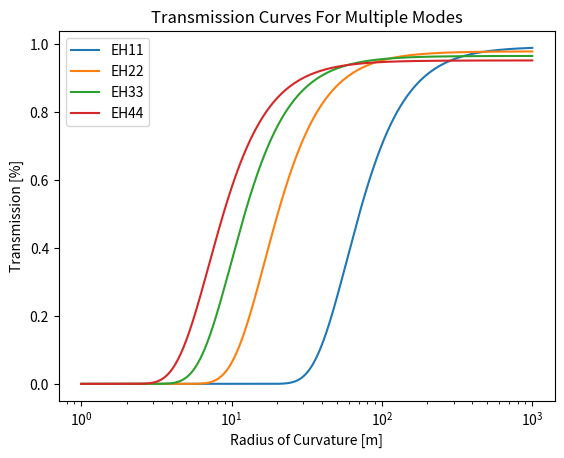

Generate this figure with matplotlib:
'''
Project: Hollow Core Fiber
Purpose: Calculate the Attenuation & Theoretical Transmission
[redacted]

                Units of length must be in METERS
                LB = Lab Book
'''
import numpy as np
import scipy.special as sp
import matplotlib.pyplot as plt
'''
Program Outline:
    1 - Turn Functions on and off (True/False)
    2 - Constants
    3 - Definitions
    4 - Calculations
    5 - Plotting Routines
Functions:
    1 ~ Attenuation:
        Losses [db/m]
        Transmission [%]
Plotting:
    1 ~
'''
Attenuation = False
Plotting1 = True
Plotting2 = True
Plotting3 = True

# Constants:
wl = 1.064*10**-6  # Wavelength [m]
a = 375* 10**-6  # Fiber radius [m]
L = 1.90  # Fiber length [m]
v = 1.5  # Index of Refraction of fiber
r = 375*10**-6  # Coupling Beam Radius [m]
n, m = 1, 1  # Mode Numbers
mode  = 0  # Mode Character: 0-EH, 1-TE, 2-TM
unm   = sp.jn_zeros(n-1, m)[-1]  # mth root of J_n-1(unm)=0
theta = 0  # Angle of Polorization with respect to Bend Plane (Max=0, Min=pi/2)
wla  = wl**2 / a**3  # Proportional to attenuation constant
R     = 50  # Radius of Curvature [m]
da    = 2.0*10**-3  # Displacement from straight, (LB pg.39)

'''
Definitions:
    1 ~ Unm : mth root of J_n-1(unm)=0.
    2 ~ Radius of Curvature given displacement of ends (LB pg.39)
    3 ~ Mode: Returns TE, TM, EH specific solution for atteunation caluclation.
    4 ~ Delta: Dependent on (n), affects whether theta matters.
    5 ~ V: V(v) as defined in Bell Labs equation 45.
    6 ~ Straight: Attenuation constant for straight losses, Bell Labs equation 22
    7 ~ Bend: Attenuation constant for bending losses, Bell Labs equation 44
'''


def Unm(n, m):
    return sp.jn_zeros(n-1, m)[-1]


def Radius(ds, L):
    return (ds/2) + L**2 / (8*ds)


def Mode(v):
    if mode == 0: #EH
        return 0.5 * (v**2 + 1) / (np.sqrt(v**2 -1))
    if mode == 1: #TE
        return 1 / (np.sqrt(v**2 -1))
    if mode == 2: #TM
        return v**2 / (np.sqrt(v**2 -1))


def Delta(n):
    if n == 1 or n == -1:
        return 1
    else:
        return 0


def V(v):
    a = 4/3 * (2*np.pi / unm)**2 * Mode(v)
    b = 1 - (n**2-2*n) / unm**2 + (0.75) * Delta(n) * (v**2 - 1) / (v**2 + 1) * np.cos(2*theta)
    return a * b


def Straight():
    return (unm / (2*np.pi)**2) * wla * Mode(v)


def Bend():
    return wla**-1 * R**-2 * np.real(V(v))


''' 
Calculations:
'''
if Attenuation == True:
    Losses       = 8.6858 * (Straight() + Bend()) #[dB/m]
    Transmission = 10**(-Losses*L/10) #[%]
    Bend_Radius = (da/2) + L**2/(8*da) #[m]
    Displacement = R - np.sqrt(R**2 - L**2/4)#[m]

'''
Plotting:
    1 - Straight Transmission: 1.9m fiber, 1064nm, a=0.375mm,v=1.5
        Vary the modes: EH11, EH22, EH33, EH44
    2 - Straight + Bend Attenuation: 1.9m fiber, 1064nm, a=0.375mm,v=1.5, da=2mm
        Vary the modes: EH11, EH22, EH33, EH44
    3 - Straight + Bend Attenuation: 1.9m fiber, 1064nm, a=0.375mm,v=1.5
        Vary the Bend Radius & Modes
'''

if Plotting1 == True:
    start, stop, num = 1, 1000, 10000
    bend_range = np.linspace(start, stop, num)
    transmission = np.zeros([num, 4])
    for mod in range(4):
        for r in range(num):
            n,m = mod+1, mod+1
            unm = Unm(n, m)
            R   = bend_range[r]
            Losses = 8.6858 * (Straight() + Bend()) #[dB/m]
            Transm = 10**(-Losses*L/10) #[%]
            transmission[r,mod] = Transm
    plt.figure()
    plt.plot(bend_range, transmission[:,0], label = 'EH11')
    plt.plot(bend_range, transmission[:,1], label = 'EH22')
    plt.plot(bend_range, transmission[:,2], label = 'EH33')
    plt.plot(bend_range, transmission[:,3], label = 'EH44')
    plt.title('Transmission Curves For Multiple Modes')
    plt.xlabel('Radius of Curvature [m]')
    plt.ylabel('Transmission [%]')
    plt.xscale('log')
    plt.legend()
    


        
 


